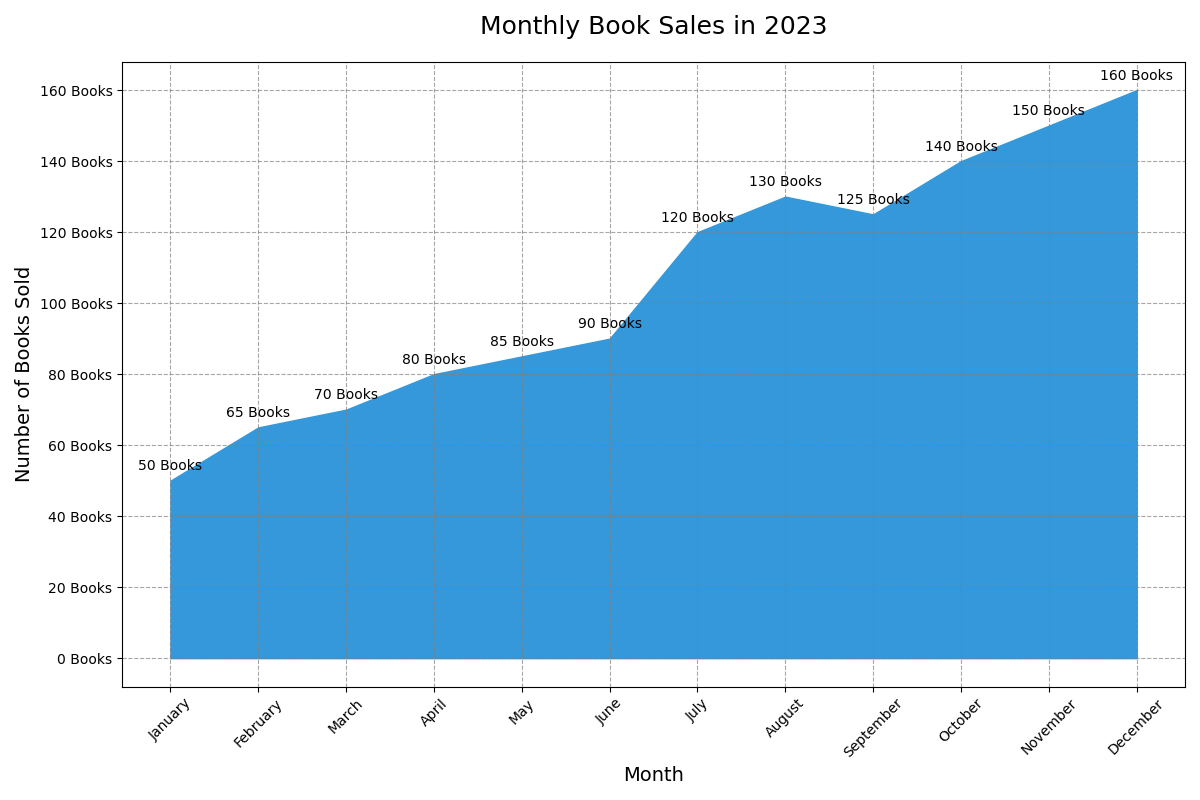

Values plotted in this chart, from the file beside it:
Month, Books Sold
January, 50
February, 65
March, 70
April, 80
May, 85
June, 90
July, 120
August, 130
September, 125
October, 140
November, 150
December, 160
